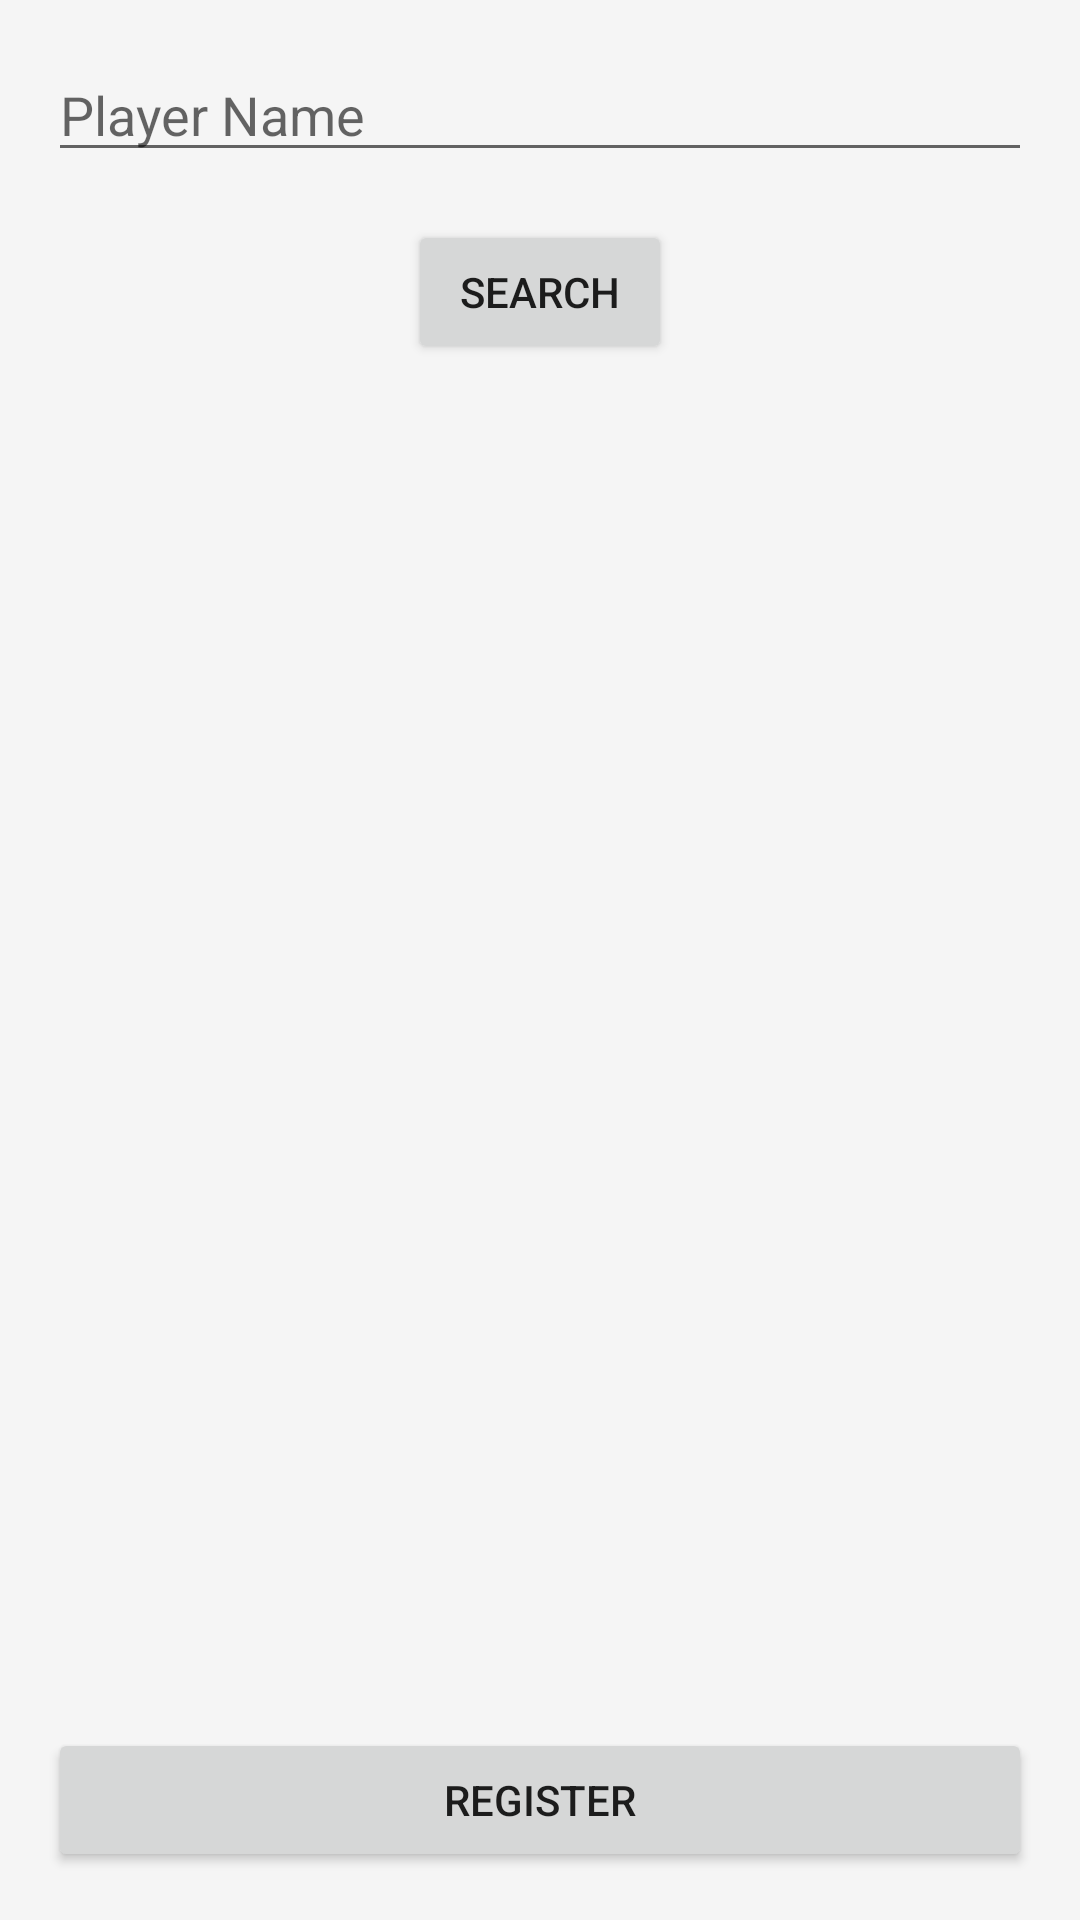

Layout XML and referenced resources for this Android screen:
<!-- AndroidManifest.xml: application theme Theme.MyApplication -->
<!-- res/layout/fragment_registration.xml -->
<?xml version="1.0" encoding="utf-8"?>
<androidx.constraintlayout.widget.ConstraintLayout xmlns:android="http://schemas.android.com/apk/res/android"
    xmlns:app="http://schemas.android.com/apk/res-auto"
    xmlns:tools="http://schemas.android.com/tools"
    android:layout_width="match_parent"
    android:layout_height="match_parent"
    tools:context=".RegistrationFragment">

    <EditText
        android:id="@+id/nameEditText"
        android:layout_width="0dp"
        android:layout_height="wrap_content"
        android:layout_marginStart="16dp"
        android:layout_marginTop="16dp"
        android:layout_marginEnd="16dp"
        android:hint="Player Name"
        android:inputType="textPersonName"
        app:layout_constraintEnd_toEndOf="parent"
        app:layout_constraintStart_toStartOf="parent"
        app:layout_constraintTop_toTopOf="parent" />

    <Button
        android:id="@+id/searchButton"
        android:layout_width="wrap_content"
        android:layout_height="wrap_content"
        android:layout_marginTop="16dp"
        android:text="Search"
        app:layout_constraintEnd_toEndOf="@+id/nameEditText"
        app:layout_constraintStart_toStartOf="@+id/nameEditText"
        app:layout_constraintTop_toBottomOf="@+id/nameEditText" />

    <androidx.recyclerview.widget.RecyclerView
        android:id="@+id/playerRecyclerView"
        android:layout_width="0dp"
        android:layout_height="0dp"
        android:layout_marginTop="16dp"
        android:visibility="gone"
        app:layout_constraintBottom_toTopOf="@+id/registerButton"
        app:layout_constraintEnd_toEndOf="parent"
        app:layout_constraintStart_toStartOf="parent"
        app:layout_constraintTop_toBottomOf="@+id/searchButton" />

    <Button
        android:id="@+id/registerButton"
        android:layout_width="0dp"
        android:layout_height="wrap_content"
        android:layout_marginStart="16dp"
        android:layout_marginEnd="16dp"
        android:layout_marginBottom="16dp"
        android:text="Register"
        app:layout_constraintBottom_toBottomOf="parent"
        app:layout_constraintEnd_toEndOf="parent"
        app:layout_constraintStart_toStartOf="parent" />

</androidx.constraintlayout.widget.ConstraintLayout>
<!-- resources referenced by this layout -->
<resources>
  <style name="Theme.MyApplication" parent="Theme.AppCompat.Light.DarkActionBar">
          
          <item name="colorPrimary">@color/primaryColor</item>
          
          <item name="colorError">@color/errorColor</item>
          
          <item name="android:colorBackground">@color/backgroundColor</item>
      </style>
  <color name="primaryColor">#2196F3</color>
  <color name="errorColor">#B00020</color>
  <color name="backgroundColor">#F5F5F5</color>
</resources>
